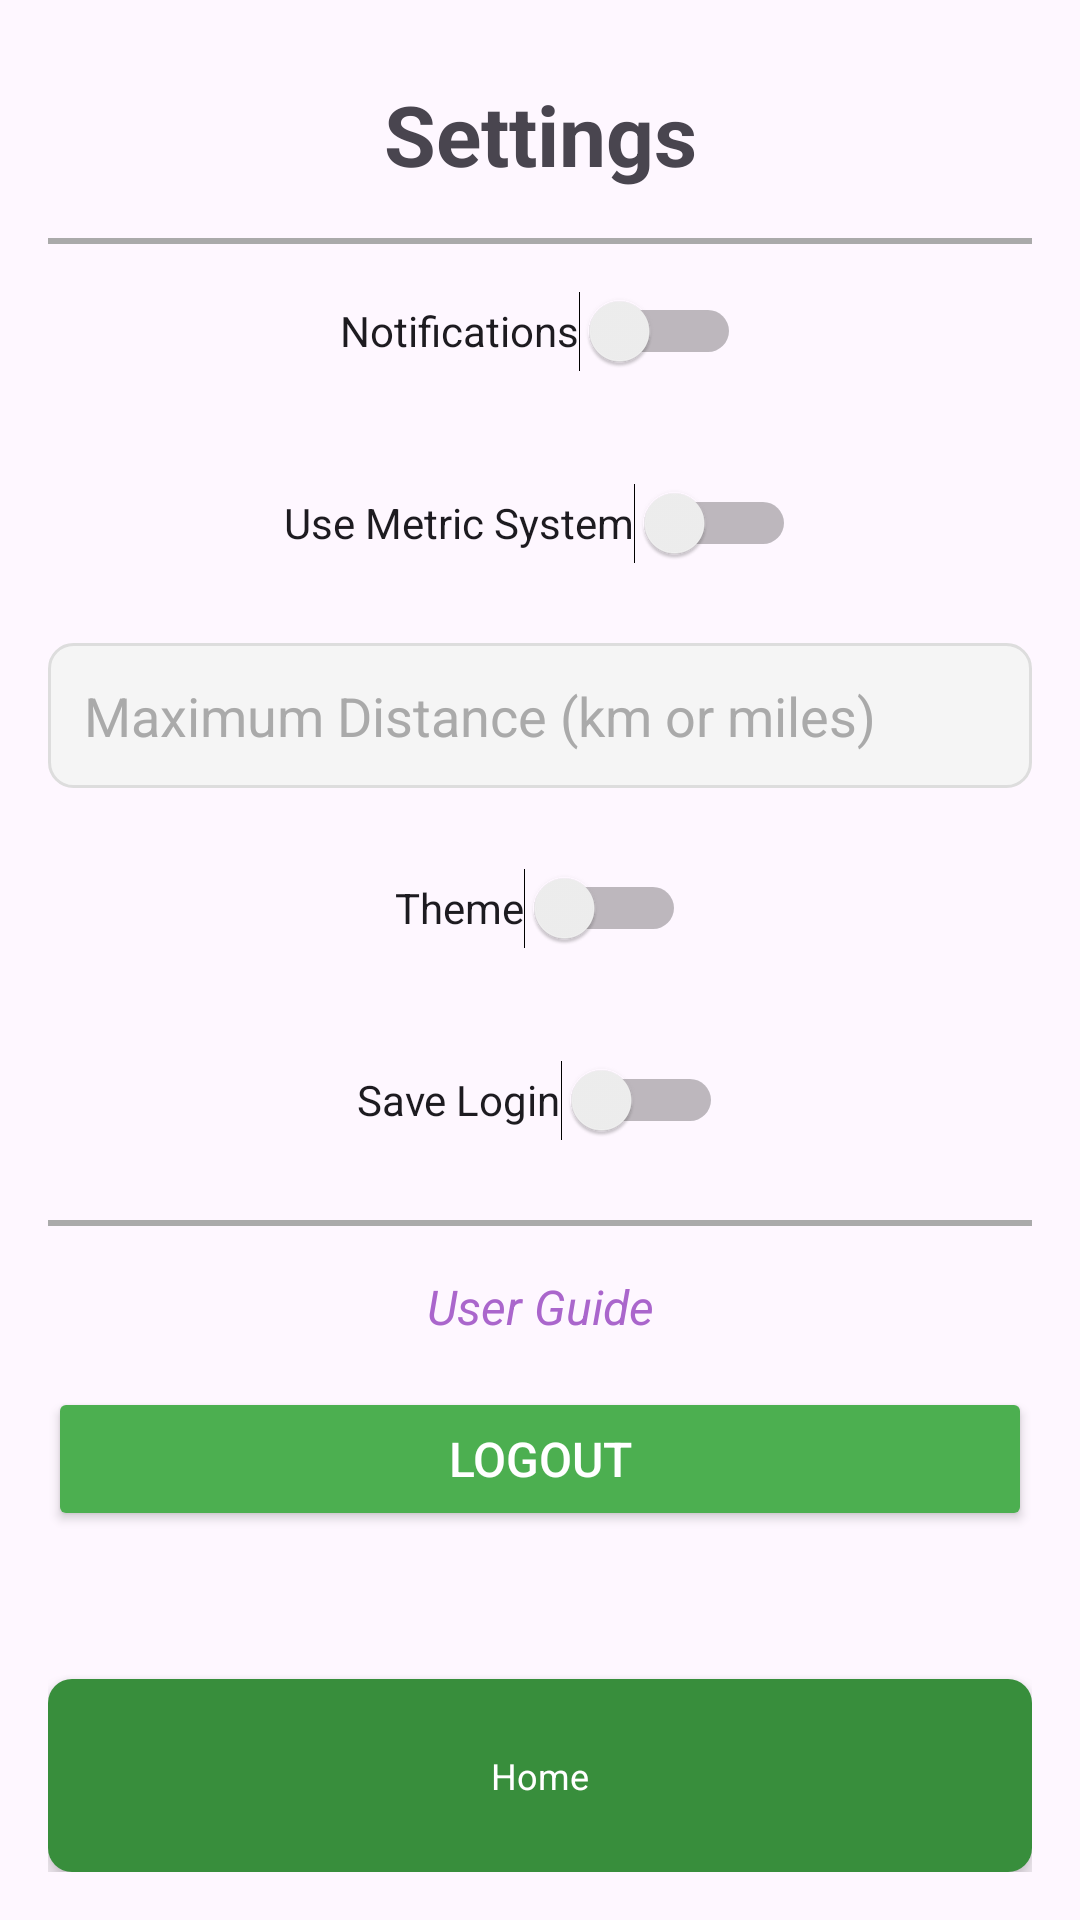

Produce the Android XML layout that renders to this screen, including the resource entries it uses.
<!-- AndroidManifest.xml: application theme Theme.FeatheredFriends -->
<!-- res/layout/activity_settings.xml -->
<?xml version="1.0" encoding="utf-8"?>
<androidx.constraintlayout.widget.ConstraintLayout
    xmlns:android="http://schemas.android.com/apk/res/android"
    xmlns:app="http://schemas.android.com/apk/res-auto"
    xmlns:tools="http://schemas.android.com/tools"
    android:id="@+id/main"
    android:layout_width="match_parent"
    android:layout_height="match_parent"
    android:padding="16dp"
    tools:context=".SettingsActivity">

    <TextView
        android:id="@+id/settingsTitle"
        android:layout_width="wrap_content"
        android:layout_height="wrap_content"
        android:text="Settings"
        android:textSize="28sp"
        android:textStyle="bold"
        app:layout_constraintTop_toTopOf="parent"
        app:layout_constraintStart_toStartOf="parent"
        app:layout_constraintEnd_toEndOf="parent"
        android:layout_marginTop="10dp" />

    <View
        android:id="@+id/divider1"
        android:layout_width="match_parent"
        android:layout_height="2dp"
        android:background="@android:color/darker_gray"
        app:layout_constraintTop_toBottomOf="@id/settingsTitle"
        app:layout_constraintStart_toStartOf="parent"
        app:layout_constraintEnd_toEndOf="parent"
        android:layout_marginTop="16dp"
        android:layout_marginBottom="18dp"/>

    <Switch
        android:id="@+id/notificationSwitch"
        android:layout_width="wrap_content"
        android:layout_height="wrap_content"
        android:text="Notifications"
        android:padding="12dp"
        android:minHeight="48dp"
        android:layout_marginTop="5dp"
        app:layout_constraintTop_toBottomOf="@id/divider1"
        app:layout_constraintStart_toStartOf="parent"
        app:layout_constraintEnd_toEndOf="parent" />

    <Switch
        android:id="@+id/metricSwitch"
        android:layout_width="wrap_content"
        android:layout_height="wrap_content"
        android:text="Use Metric System"
        android:padding="12dp"
        android:minHeight="48dp"
        android:layout_marginTop="16dp"
        app:layout_constraintTop_toBottomOf="@id/notificationSwitch"
        app:layout_constraintStart_toStartOf="parent"
        app:layout_constraintEnd_toEndOf="parent" />

    <EditText
        android:id="@+id/maxDistance"
        style="@style/EditTextStyle"
        android:layout_width="0dp"
        android:layout_height="wrap_content"
        android:layout_marginTop="16dp"
        android:hint="Maximum Distance (km or miles)"
        android:textColorHint="@android:color/darker_gray"
        app:layout_constraintTop_toBottomOf="@id/metricSwitch"
        app:layout_constraintStart_toStartOf="parent"
        app:layout_constraintEnd_toEndOf="parent" />

    <Switch
        android:id="@+id/themeSwitch"
        android:layout_width="wrap_content"
        android:layout_height="wrap_content"
        android:text="Theme"
        android:padding="12dp"
        app:layout_constraintTop_toBottomOf="@id/maxDistance"
        app:layout_constraintStart_toStartOf="parent"
        app:layout_constraintEnd_toEndOf="parent"
        android:layout_marginTop="16dp"
        android:minHeight="48dp" />

    <Switch
        android:id="@+id/saveLoginSwitch"
        android:layout_width="wrap_content"
        android:layout_height="wrap_content"
        android:text="Save Login"
        android:padding="13dp"
        android:minHeight="48dp"
        app:layout_constraintTop_toBottomOf="@id/themeSwitch"
        app:layout_constraintStart_toStartOf="parent"
        app:layout_constraintEnd_toEndOf="parent"
        android:layout_marginTop="16dp" />

    <View
        android:id="@+id/divider2"
        android:layout_width="match_parent"
        android:layout_height="2dp"
        android:background="@android:color/darker_gray"
        app:layout_constraintTop_toBottomOf="@id/saveLoginSwitch"
        app:layout_constraintStart_toStartOf="parent"
        app:layout_constraintEnd_toEndOf="parent"
        android:layout_marginTop="16dp" />

    <TextView
        android:id="@+id/userGuideText"
        android:layout_width="wrap_content"
        android:layout_height="wrap_content"
        android:text="User Guide"
        android:textAlignment="center"
        android:textColor="@android:color/holo_purple"
        android:textSize="16sp"
        android:textStyle="italic"
        app:layout_constraintTop_toBottomOf="@id/divider2"
        app:layout_constraintStart_toStartOf="parent"
        app:layout_constraintEnd_toEndOf="parent"
        android:layout_marginTop="16dp" />

    <Button
        android:id="@+id/logoutButton"
        style="@style/ButtonStyle"
        android:layout_width="0dp"
        android:layout_height="wrap_content"
        android:text="Logout"
        app:layout_constraintTop_toBottomOf="@id/userGuideText"
        app:layout_constraintStart_toStartOf="parent"
        app:layout_constraintEnd_toEndOf="parent"
        android:layout_marginTop="16dp" />

    <LinearLayout
        android:id="@+id/footer"
        android:layout_width="match_parent"
        android:layout_height="wrap_content"
        android:background="@drawable/footer_background"
        android:orientation="horizontal"
        android:gravity="center"
        android:elevation="4dp"
        android:padding="8dp"
        app:layout_constraintBottom_toBottomOf="parent"
        app:layout_constraintStart_toStartOf="parent"
        app:layout_constraintEnd_toEndOf="parent">

        <LinearLayout
            android:id="@+id/navHome"
            android:layout_width="0dp"
            android:layout_height="wrap_content"
            android:layout_weight="1"
            android:clickable="true"
            android:gravity="center"
            android:orientation="vertical"
            android:padding="16dp">

            <ImageView
                android:layout_width="wrap_content"
                android:layout_height="wrap_content"
                android:contentDescription="Home"
                android:src="@drawable/baseline_home_24" />

            <TextView
                android:layout_width="wrap_content"
                android:layout_height="wrap_content"
                android:text="Home"
                android:textColor="@color/white"
                android:textSize="12sp" />
        </LinearLayout>

    </LinearLayout>

</androidx.constraintlayout.widget.ConstraintLayout>
<!-- resources referenced by this layout -->
<resources>
  <color name="white">#FFFFFFFF</color>
  <!-- drawable footer_background (drawable) -->
  <?xml version="1.0" encoding="utf-8"?>
  <shape xmlns:android="http://schemas.android.com/apk/res/android">
      <solid android:color="@color/primaryColorDark"/>
      <corners android:radius="8dp"/>
      <padding android:left="8dp" android:top="8dp" android:right="8dp" android:bottom="8dp"/>
  </shape>
  <style name="ButtonStyle">
          <item name="android:backgroundTint">@color/primaryColor</item>
          <item name="android:textColor">@color/white</item>
          <item name="android:padding">12dp</item>
          <item name="android:textSize">16sp</item>
      </style>
  <style name="EditTextStyle">
          <item name="android:padding">12dp</item>
          <item name="android:background">@drawable/edit_text_background</item>
      </style>
  <style name="Theme.FeatheredFriends" parent="Base.Theme.FeatheredFriends" />
  <color name="primaryColorDark">#388E3C</color>
  <color name="primaryColor">#4CAF50</color>
  <!-- drawable edit_text_background (drawable) -->
  <?xml version="1.0" encoding="utf-8"?>
  <shape xmlns:android="http://schemas.android.com/apk/res/android">
      <solid android:color="#F5F5F5" />
      <corners android:radius="8dp" />
      <padding android:left="12dp" android:top="12dp" android:right="12dp" android:bottom="12dp" />
      <stroke android:width="1dp" android:color="#DDDDDD" />
  </shape>
  <style name="Base.Theme.FeatheredFriends" parent="Theme.Material3.DayNight.NoActionBar">
          
          
      </style>
</resources>
